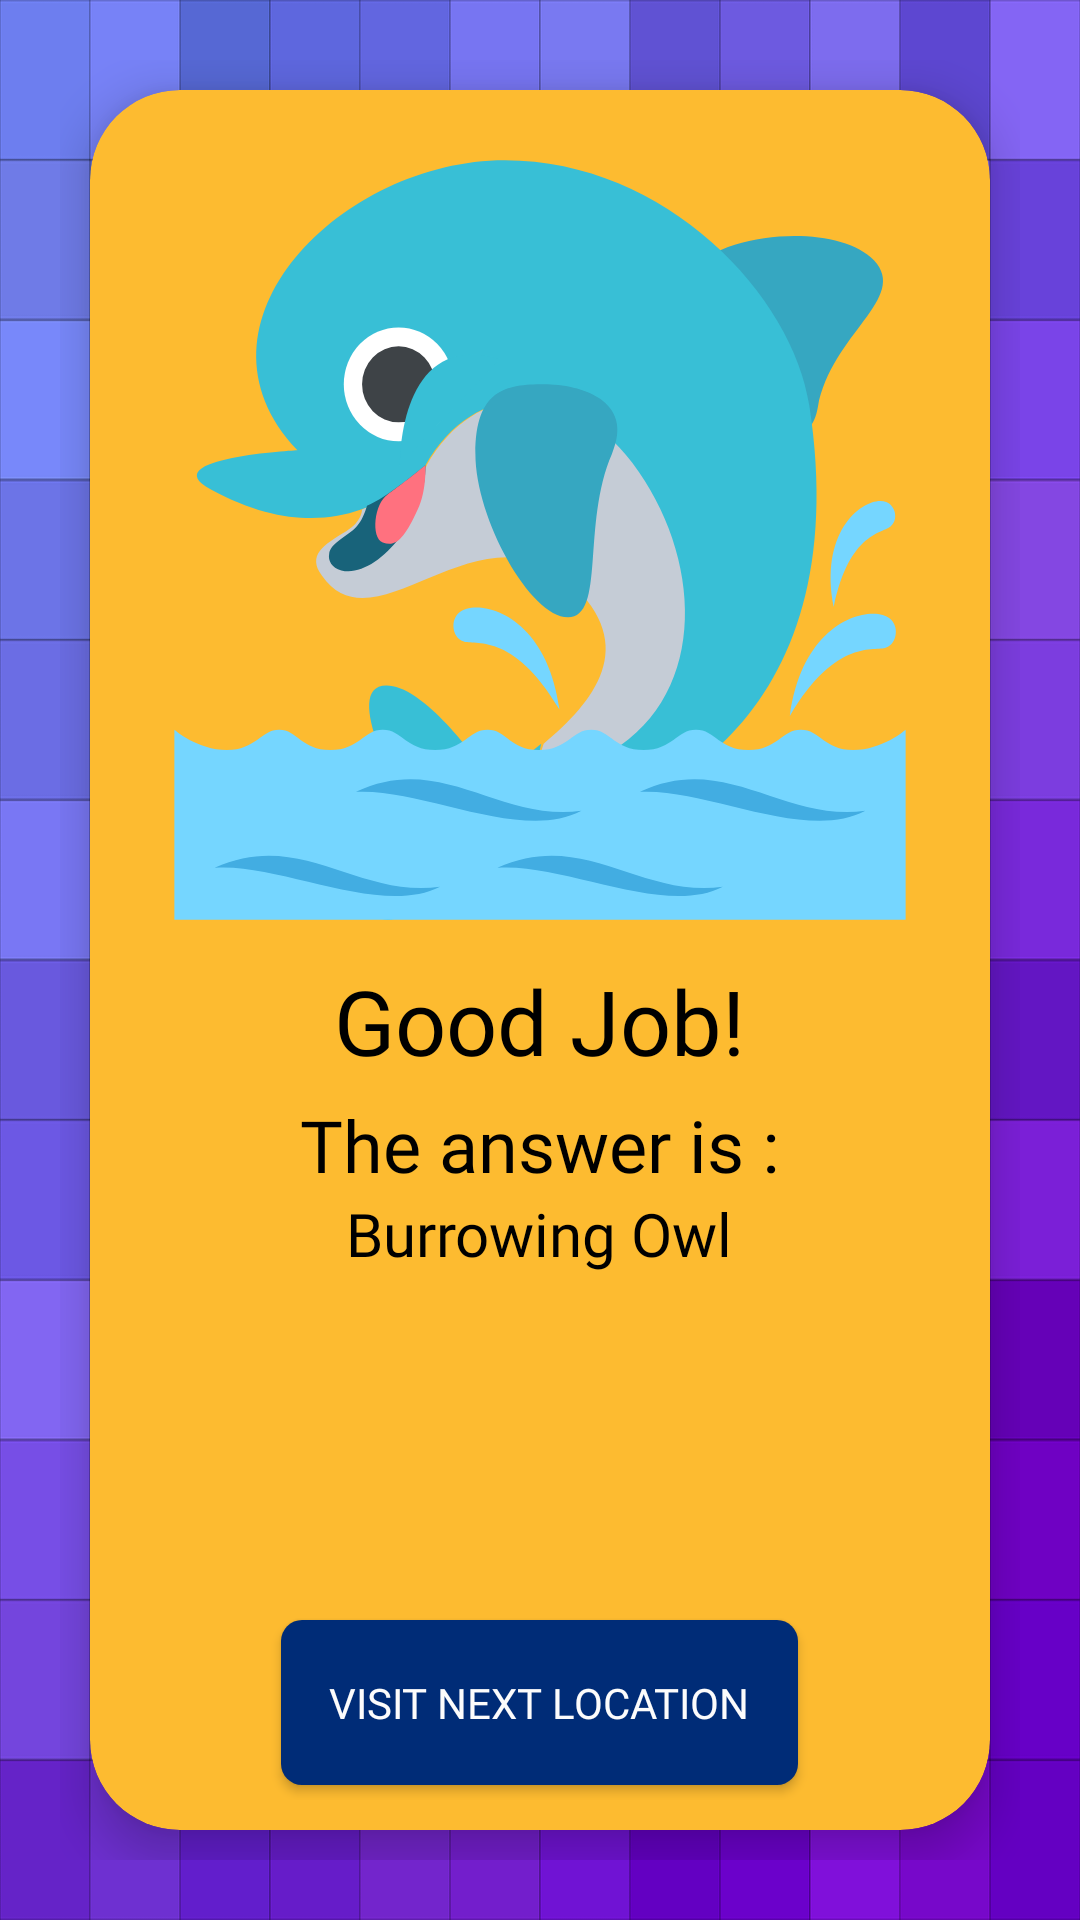

Write the Android layout XML for this screen, with the resource values it uses.
<!-- AndroidManifest.xml: application theme AppTheme -->
<!-- res/layout/activity_question_answer.xml -->
<?xml version="1.0" encoding="utf-8"?>
<LinearLayout xmlns:android="http://schemas.android.com/apk/res/android"
    xmlns:card_view="http://schemas.android.com/apk/res-auto"
    android:id="@+id/LL_question_answer_background"
    android:layout_width="match_parent"
    android:layout_height="match_parent"
    android:background="@drawable/texture_background"
    android:keepScreenOn="true"
    android:orientation="vertical"
    android:padding="20dp">

    <android.support.v7.widget.CardView
        android:id="@+id/CV_question_answer_card"
        android:layout_width="match_parent"
        android:layout_height="match_parent"
        android:layout_margin="10dp"
        card_view:cardBackgroundColor="@color/colorButtonYellow"
        card_view:cardCornerRadius="30dp"
        card_view:cardElevation="10dp">

        <LinearLayout
            android:layout_width="match_parent"
            android:layout_height="match_parent"
            android:orientation="vertical"
            android:padding="10dp"
            android:weightSum="100">

            <ImageView
                android:id="@+id/IV_question_answer_image"
                android:layout_width="match_parent"
                android:layout_height="0dp"
                android:layout_weight="@dimen/questionAnswerImageWeight"
                android:paddingBottom="5dp"
                android:paddingHorizontal="10dp"
                android:paddingTop="5dp"
                android:scaleType='fitXY'
                android:src="@drawable/ic_dolphin" />

            <LinearLayout
                android:layout_width="match_parent"
                android:layout_height="0dp"
                android:layout_weight="@dimen/questionAnswerOtherWeight"
                android:orientation="vertical"
                android:weightSum="100">

                <LinearLayout
                    android:layout_width="match_parent"
                    android:layout_height="0dp"
                    android:layout_weight="80"
                    android:orientation="vertical">

                    <TextView
                        android:id="@+id/TV_question_answer_message"
                        android:layout_width="wrap_content"
                        android:layout_height="wrap_content"
                        android:layout_gravity="center"
                        android:fontFamily="@font/roboto_bolditalic"
                        android:paddingBottom="5dp"
                        android:paddingHorizontal="5dp"
                        android:text="@string/correct_answer_text"
                        android:textAlignment="center"
                        android:textColor="@color/colorDarkText"
                        android:textSize="@dimen/questionAnswerMessageTextSize" />

                    <TextView
                        android:layout_width="wrap_content"
                        android:layout_height="wrap_content"
                        android:layout_gravity="center"
                        android:fontFamily="@font/roboto_regular"
                        android:paddingHorizontal="10dp"
                        android:text="The answer is :"
                        android:textAlignment="center"
                        android:textColor="@color/colorDarkText"
                        android:textSize="@dimen/questionAnswerDetailedMessageTextSize" />

                    <TextView
                        android:id="@+id/TV_question_answer_answer"
                        android:layout_width="wrap_content"
                        android:layout_height="wrap_content"
                        android:layout_gravity="center"
                        android:fontFamily="@font/roboto_bold"
                        android:paddingBottom="10dp"
                        android:paddingHorizontal="10dp"
                        android:text="Burrowing Owl"
                        android:textAlignment="center"
                        android:textColor="@color/colorDarkText"
                        android:textSize="@dimen/questionAnswerAnswerTextSize" />

                </LinearLayout>

                <Button
                    android:id="@+id/button_question_answer_done"
                    style="@style/ButtonStyle"
                    android:layout_width="wrap_content"
                    android:layout_height="0dp"
                    android:layout_gravity="center"
                    android:layout_marginBottom="5dp"
                    android:layout_weight="20"
                    android:backgroundTint="@color/cardBackGround"
                    android:fontFamily="@font/roboto_bold"
                    android:padding="16dp"
                    android:text="visit next location"
                    android:textAllCaps="true"
                    android:textColor="@color/colorLightText"
                    android:textSize="@dimen/questionAnswerButtonTextSize" />

            </LinearLayout>
        </LinearLayout>
    </android.support.v7.widget.CardView>
</LinearLayout>
<!-- resources referenced by this layout -->
<resources>
  <color name="cardBackGround">#002C77</color>
  <color name="colorButtonYellow">#FDBB30</color>
  <color name="colorDarkText">#000000</color>
  <color name="colorLightText">#FCFCFC</color>
  <dimen name="questionAnswerAnswerTextSize">20sp</dimen>
  <dimen name="questionAnswerButtonTextSize">14sp</dimen>
  <dimen name="questionAnswerDetailedMessageTextSize">24sp</dimen>
  <dimen name="questionAnswerImageWeight">50</dimen>
  <dimen name="questionAnswerMessageTextSize">30sp</dimen>
  <dimen name="questionAnswerOtherWeight">50</dimen>
  <!-- drawable ic_dolphin: vector/xml drawable (drawable, 3227 chars, omitted) -->
  <!-- drawable texture_background: png bitmap (drawable, 28231 bytes) -->
  <string name="correct_answer_text">Good Job!</string>
  <style name="ButtonStyle" parent="@android:style/Widget.Button">
          <item name="android:textColor">@color/colorLightText</item>
          <item name="android:background">@drawable/rounded_button</item>
          <item name="android:colorBackground">@color/cardBackGround</item>
      </style>
  <style name="AppTheme" parent="Theme.AppCompat.Light">
          
          <item name="colorPrimary">@color/colorPrimary</item>
          <item name="colorPrimaryDark">@color/colorPrimaryDark</item>
          <item name="colorAccent">@color/colorAccent</item>
          <item name="windowNoTitle">true</item>
          <item name="windowActionBar">false</item>
          <item name="android:windowFullscreen">true</item>
          <item name="android:windowContentOverlay">@null</item>
      </style>
  <!-- drawable rounded_button (drawable) -->
  <shape
      xmlns:android="http://schemas.android.com/apk/res/android"
      android:shape="rectangle"   >
  
      <solid
          android:color="@color/colorButton" >
      </solid>
  
      <corners
          android:radius="7dp"   >
      </corners>
  
  </shape>
  <color name="colorPrimary">#3F51B5</color>
  <color name="colorPrimaryDark">#303F9F</color>
  <color name="colorAccent">#000000</color>
  <color name="colorButton">#FF473A</color>
</resources>
